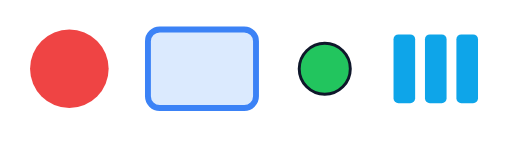
t = 0.00 s
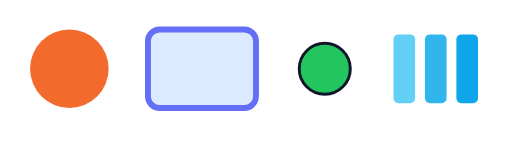
t = 0.50 s
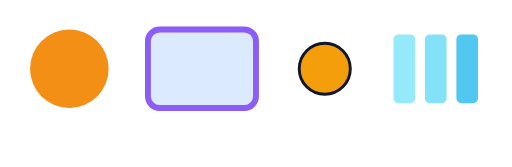
t = 1.00 s
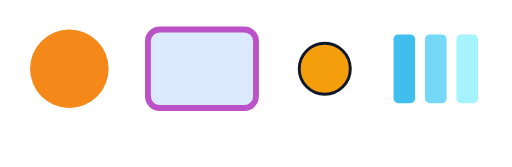
t = 1.50 s
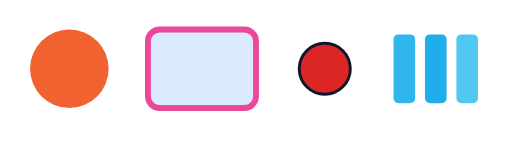
t = 2.00 s
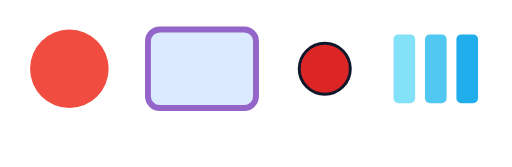
t = 2.50 s

The animated SVG that drew these frames (rendered in a browser with its animation timeline set to each time). Animation: 6 SMIL elements (animate=6); one cycle of 3.00 s, repeats indefinitely.

<svg xmlns="http://www.w3.org/2000/svg" width="520" height="170" viewBox="0 0 520 170">
  <!-- Every animation here targets a shape's own fill/stroke color, so the
       whole document runs on the paint channel: it compiles once into a
       compositor-bound recording and only brush colors mutate per tick. -->

  <circle cx="70" cy="70" r="40" fill="#ef4444">
    <animate attributeName="fill" values="#ef4444;#f59e0b;#ef4444" dur="2.4s" repeatCount="indefinite"/>
  </circle>

  <rect x="150" y="30" width="110" height="80" rx="12" fill="#dbeafe" stroke="#3b82f6" stroke-width="6">
    <animate attributeName="stroke" values="#3b82f6;#8b5cf6;#ec4899;#3b82f6" dur="3s" repeatCount="indefinite"/>
  </rect>

  <!-- Discrete steps: a status LED cycling through states -->
  <circle cx="330" cy="70" r="26" fill="#22c55e" stroke="#0f172a" stroke-width="3">
    <animate attributeName="fill" values="#22c55e;#f59e0b;#dc2626" dur="3s"
             calcMode="discrete" repeatCount="indefinite"/>
  </circle>

  <!-- begin offsets stagger one shared color wave -->
  <rect x="400" y="35" width="22" height="70" rx="5" fill="#0ea5e9">
    <animate attributeName="fill" values="#0ea5e9;#a5f3fc;#0ea5e9" dur="1.8s" repeatCount="indefinite"/>
  </rect>
  <rect x="432" y="35" width="22" height="70" rx="5" fill="#0ea5e9">
    <animate attributeName="fill" values="#0ea5e9;#a5f3fc;#0ea5e9" dur="1.8s" begin="0.3s" repeatCount="indefinite"/>
  </rect>
  <rect x="464" y="35" width="22" height="70" rx="5" fill="#0ea5e9">
    <animate attributeName="fill" values="#0ea5e9;#a5f3fc;#0ea5e9" dur="1.8s" begin="0.6s" repeatCount="indefinite"/>
  </rect>
</svg>
